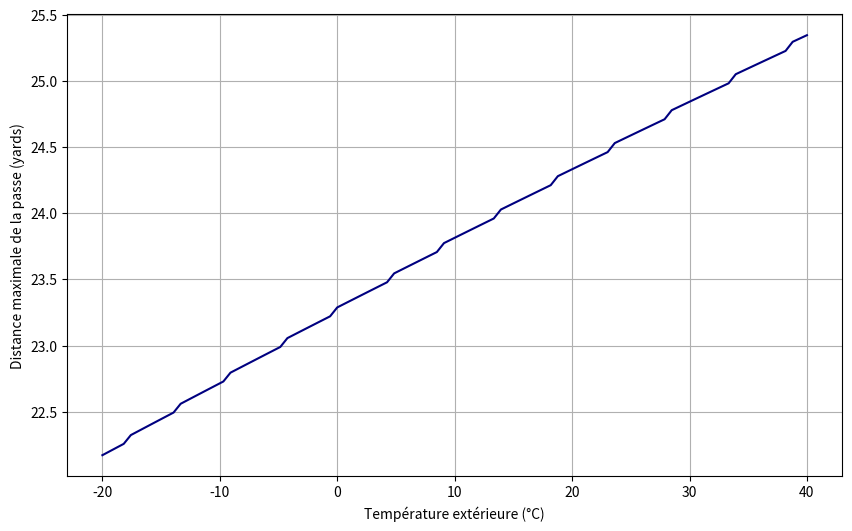

The script that saved this image:
import numpy as np
import matplotlib.pyplot as plt

def compute_air_density(temp_C):
    """
    Calcule un facteur de densité de l'air basé sur la température (°C).
    """
    T0 = 15 + 273.15  # Référence standard (15 °C) en Kelvin
    T = temp_C + 273.15
    return T0 / T

def simulate_pass_length(x0, y0, v0, theta_deg, temp_C=15, dt=0.01, base_c_d=0.05):
    """
    Simule une passe et retourne la distance maximale atteinte.
    """
    g = 9.81 * 1.094  # Gravité en yards/s²
    theta = np.radians(theta_deg)
    
    vx = v0 * np.cos(theta)
    vy = v0 * np.sin(theta)
    
    x, y = x0, y0
    t = 0
    
    density_factor = compute_air_density(temp_C)
    c_d_effective = base_c_d * density_factor
    
    while y >= 0:
        v = np.sqrt(vx**2 + vy**2)
        
        ax = -c_d_effective * v * vx
        ay = -g - c_d_effective * v * vy
        
        vx += ax * dt
        vy += ay * dt
        
        x += vx * dt
        y += vy * dt
        
        t += dt
        
    return x  # Distance horizontale atteinte au moment où y=0

# 🔥 Paramètres de la passe
x0, y0 = 0, 1      # Départ à 1 yard d'altitude
v0 = 30            # Vitesse initiale en yards/s
theta_deg = 45     # Angle de tir optimal pour la distance max

# 🌡️ Températures de -20°C à 40°C
temps = np.linspace(-20, 40, 100)
distances = []

for temp in temps:
    distance = simulate_pass_length(x0, y0, v0, theta_deg, temp_C=temp)
    distances.append(distance)

# 🎨 Affichage
plt.figure(figsize=(10,6))
plt.plot(temps, distances, color='navy')
plt.xlabel('Température extérieure (°C)')
plt.ylabel('Distance maximale de la passe (yards)')
plt.grid(True)
plt.show()
